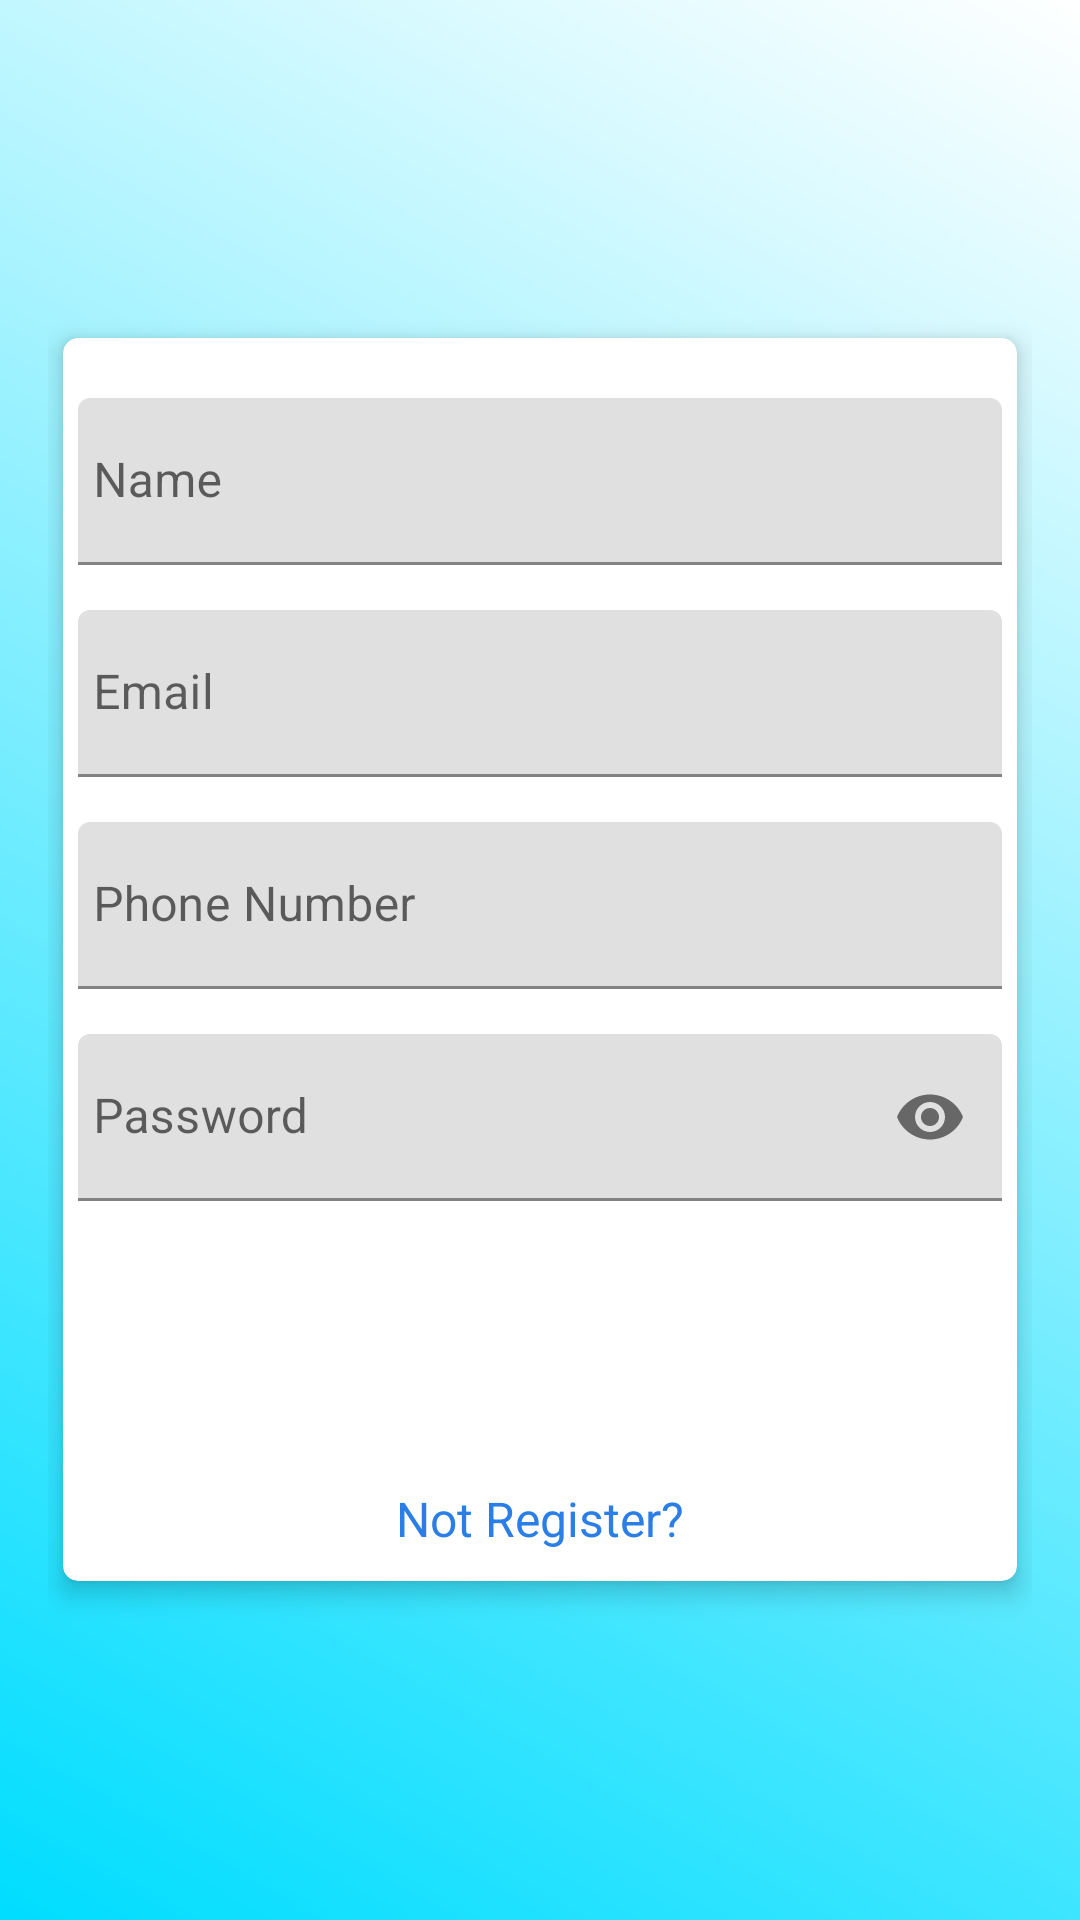

Write the Android layout XML for this screen, with the resource values it uses.
<!-- AndroidManifest.xml: application theme Theme.Iemail -->
<!-- res/layout/activity_register.xml -->
<?xml version="1.0" encoding="utf-8"?>
<ScrollView
    xmlns:android="http://schemas.android.com/apk/res/android"
    xmlns:app="http://schemas.android.com/apk/res-auto"
    xmlns:tools="http://schemas.android.com/tools"
    android:layout_width="match_parent"
    android:layout_height="match_parent"
    android:background="@drawable/gredient"
    android:padding="16dp"
    android:scrollbarThumbVertical="@null"
    tools:context=".RegisterActivity">


    <androidx.cardview.widget.CardView
        xmlns:Card_View="http://schemas.android.com/apk/res-auto"
        android:layout_width="match_parent"
        android:layout_height="wrap_content"
        android:layout_gravity="center"
        android:layout_margin="5dp"
        android:padding="10dp"
        Card_View:cardCornerRadius="5dp"
        Card_View:cardElevation="5dp">

        <LinearLayout
            android:layout_width="match_parent"
            android:layout_height="wrap_content"
            android:layout_gravity="center"
            android:layout_margin="5dp"
            android:orientation="vertical">

            <com.google.android.material.textfield.TextInputLayout
                android:id="@+id/nameError"
                android:layout_width="match_parent"
                android:layout_height="wrap_content"
                android:layout_marginTop="5dp">

                <EditText
                    android:id="@+id/name"
                    android:layout_width="match_parent"
                    android:layout_height="wrap_content"
                    android:layout_marginTop="10dp"
                    android:hint="@string/name"
                    android:inputType="textNoSuggestions"
                    android:maxLines="1"
                    android:paddingStart="5dp"
                    android:singleLine="true"
                    android:paddingLeft="5dp" />

            </com.google.android.material.textfield.TextInputLayout>

            <com.google.android.material.textfield.TextInputLayout
                android:id="@+id/emailError"
                android:layout_width="match_parent"
                android:layout_height="wrap_content"
                android:layout_marginTop="5dp">

                <EditText
                    android:id="@+id/email"
                    android:layout_width="match_parent"
                    android:layout_height="wrap_content"
                    android:layout_marginTop="10dp"
                    android:hint="@string/prompt_email"
                    android:inputType="textEmailAddress"
                    android:maxLines="1"
                    android:paddingStart="5dp"
                    android:singleLine="true"
                    android:paddingLeft="5dp" />

            </com.google.android.material.textfield.TextInputLayout>

            <com.google.android.material.textfield.TextInputLayout
                android:id="@+id/phoneError"
                android:layout_width="match_parent"
                android:layout_height="wrap_content"
                android:layout_marginTop="5dp">

                <EditText
                    android:id="@+id/phone"
                    android:layout_width="match_parent"
                    android:layout_height="wrap_content"
                    android:layout_marginTop="10dp"
                    android:hint="@string/phone_number"
                    android:maxLength="12"
                    android:inputType="number"
                    android:maxLines="1"
                    android:paddingStart="5dp"
                    android:singleLine="true"
                    android:paddingLeft="5dp" />

            </com.google.android.material.textfield.TextInputLayout>

            <com.google.android.material.textfield.TextInputLayout
                android:id="@+id/passError"
                android:layout_width="match_parent"
                android:layout_height="wrap_content"
                app:passwordToggleEnabled="true"
                android:layout_marginTop="5dp">

                <EditText
                    android:id="@+id/password"
                    android:layout_width="match_parent"
                    android:layout_height="wrap_content"
                    android:layout_marginTop="10dp"
                    android:hint="@string/prompt_password"
                    android:inputType="textPassword"
                    android:maxLines="1"
                    android:paddingStart="5dp"
                    android:singleLine="true"
                    android:paddingLeft="5dp" />

            </com.google.android.material.textfield.TextInputLayout>

            <Button
                android:id="@+id/register"
                android:layout_width="match_parent"
                android:layout_height="50dp"
                android:layout_margin="20dp"
                android:background="@drawable/button_gredient"
                android:text="@string/register"
                android:textColor="@android:color/white"
                android:textSize="16sp"/>

            <TextView
                android:id="@+id/login"
                android:layout_width="match_parent"
                android:layout_height="wrap_content"
                android:layout_marginTop="5dp"
                android:layout_marginBottom="5dp"
                android:gravity="center"
                android:text="@string/not_register"
                android:textColor="@color/colorPrimary"
                android:textSize="16sp"/>

        </LinearLayout>
    </androidx.cardview.widget.CardView>

</ScrollView>
<!-- resources referenced by this layout -->
<resources>
  <color name="colorPrimary">#2a7ee6</color>
  <!-- drawable gredient (drawable) -->
  <?xml version="1.0" encoding="utf-8"?>
  <shape
      xmlns:android="http://schemas.android.com/apk/res/android"
      android:shape="rectangle">
      <gradient
          android:angle="225"
          android:endColor="@android:color/holo_blue_bright"
          android:startColor="@color/white"/>
  </shape>
  <string name="name">Name</string>
  <string name="not_register">Not Register?</string>
  <string name="phone_number">Phone Number</string>
  <string name="prompt_email">Email</string>
  <string name="prompt_password">Password</string>
  <string name="register">Register</string>
  <style name="Theme.Iemail" parent="Theme.MaterialComponents.DayNight.DarkActionBar">
          
          <item name="colorPrimary">@color/blue</item>
          <item name="colorPrimaryVariant">@color/blue</item>
          <item name="colorOnPrimary">@color/white</item>
          
          <item name="colorSecondary">@color/teal_200</item>
          <item name="colorSecondaryVariant">@color/teal_700</item>
          <item name="colorOnSecondary">@color/black</item>
          
          <item name="android:statusBarColor" tools:targetApi="l">?attr/colorPrimaryVariant</item>
          
      </style>
  <color name="white">#FFFFFFFF</color>
  <color name="blue">#03A9F4</color>
  <color name="teal_200">#FF03DAC5</color>
  <color name="teal_700">#FF018786</color>
  <color name="black">#FF000000</color>
</resources>
